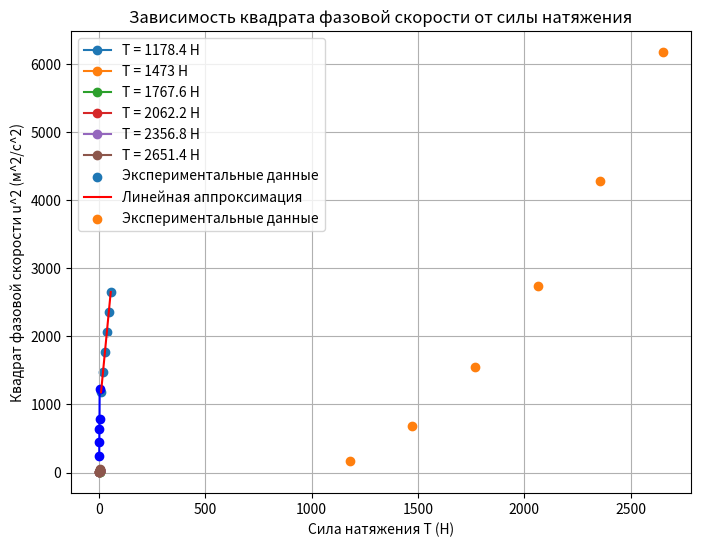

The matplotlib source for this figure:
import matplotlib.pyplot as plt

# Значения массы (в граммах)
m = [50, 100, 150, 200, 250]

# Соответствующие резонансные частоты (в Гц)
f = [15.6, 21.2, 25.3, 28.0, 35.0]

# Рассчитываем квадрат резонансной частоты
f_squared = [freq ** 2 for freq in f]

# Рассчитываем силу натяжения T = mg (в Ньютонах)
g = 9.82  # ускорение свободного падения (м/с^2)
T = [mass * g / 1000 for mass in m]  # переводим массу из граммов в килограммы

# Строим график
plt.figure(figsize=(8, 6))
plt.plot(T, f_squared, marker='o', linestyle='-', color='b')
plt.xlabel('Сила натяжения, Н')
plt.ylabel('Квадрат резонансной частоты, Гц^2')
plt.title('Зависимость квадрата резонансной частоты от силы натяжения струны')
plt.grid(True)
plt.show()
import matplotlib.pyplot as plt

# Заданные данные
forces = [1178.4, 1473, 1767.6, 2062.2, 2356.8, 2651.4]
harmonics = list(range(1, 6))

# Резонансные частоты для каждой гармоники и силы натяжения
resonant_frequencies = [
    [5.4, 11.4, 17.5, 23.4, 28.2],
    [6, 13.1, 18.2, 23.9, 31.9],
    [7.1, 14.2, 20.5, 27.4, 34],
    [7.8, 15.1, 22.5, 29, 40],
    [8.4, 16.7, 23.8, 34.3, 42.9],
    [8.9, 17.6, 25.8, 35.7, 45.7]
]

# Построение графиков
for i, force in enumerate(forces):
    plt.plot(harmonics, resonant_frequencies[i], marker='o', label=f'T = {force} Н')

plt.xlabel('Номер гармоники')
plt.ylabel('Резонансные частоты, Гц')
plt.title('Зависимость резонансных частот от номера гармоники')
plt.legend()
plt.grid(True)
plt.show()

import numpy as np
import matplotlib.pyplot as plt
from scipy.optimize import curve_fit

# Заданные данные
forces = np.array([1178.4, 1473, 1767.6, 2062.2, 2356.8, 2651.4])
harmonics = np.array([1, 2, 3, 4, 5, 6])
length = 1.45  # Длина струны в метрах

# Линейная аппроксимация: y = mx + b
def linear_fit(x, m, b):
    return m * x + b

# Расчет u^2 как функции силы натяжения T
# Проведение линейной аппроксимации и расчет углового коэффициента m
m, _ = curve_fit(linear_fit, 2 * np.pi * harmonics * length, forces)

# Построение графика
plt.scatter(2 * np.pi * harmonics * length, forces, label='Экспериментальные данные')
plt.plot(2 * np.pi * harmonics * length, linear_fit(2 * np.pi * harmonics * length, m[0], m[1]), color='red', label='Линейная аппроксимация')
plt.xlabel('2πknℓ')
plt.ylabel('Сила натяжения T')
plt.title('Линейная аппроксимация зависимости 2πknℓ от T')
plt.legend()
plt.grid(True)
plt.show()

# Вывод результатов
print(f"Угловой коэффициент линейной аппроксимации m: {m[0]:.2f}")

import numpy as np
import matplotlib.pyplot as plt
from scipy.optimize import curve_fit

# Заданные данные (данные из таблицы 2)
masses = np.array([120, 150, 180, 210, 240, 270]) * 1e-3  # в кг
forces = np.array([1178.4, 1473, 1767.6, 2062.2, 2356.8, 2651.4])  # в Н
harmonics_squared = np.array([1, 4, 9, 16, 25, 36])  # k_n^2
length = 1.45  # длина струны в м

# Расчет u^2 (k_n^2 / (4 * pi^2) * T / (rho_l * l))
u_squared = (harmonics_squared / (4 * np.pi**2)) * (forces / (masses * length))

# Построение графика
plt.scatter(forces, u_squared, label='Экспериментальные данные')
plt.xlabel('Сила натяжения T (Н)')
plt.ylabel('Квадрат фазовой скорости u^2 (м^2/с^2)')
plt.title('Зависимость квадрата фазовой скорости от силы натяжения')
plt.legend()
plt.grid(True)
plt.show()

# Линейная аппроксимация: y = mx + b
def linear_fit(x, m, b):
    return m * x + b

# Аппроксимация данных методом наименьших квадратов
m, _ = curve_fit(linear_fit, forces, u_squared)

# Угловой коэффициент графика
angular_coefficient = m[0]

# Линейная плотность струны rho_l (rho_l = k / (4 * pi^2 * m))
linear_density = angular_coefficient / (4 * np.pi**2)

# Погрешность углового коэффициента
angular_coefficient_error = np.sqrt(np.diag(_)[0])

# Погрешность линейной плотности
linear_density_error = angular_coefficient_error / (4 * np.pi**2)

# Вывод результатов
print(f"Угловой коэффициент графика: {angular_coefficient:.5f} (м^2/с^2/Н)")
print(f"Линейная плотность струны rho_l: {linear_density:.5f} кг/м")
print(f"Погрешность углового коэффициента: {angular_coefficient_error:.5f} (м^2/с^2/Н)")
print(f"Погрешность линейной плотности: {linear_density_error:.5f} кг/м")